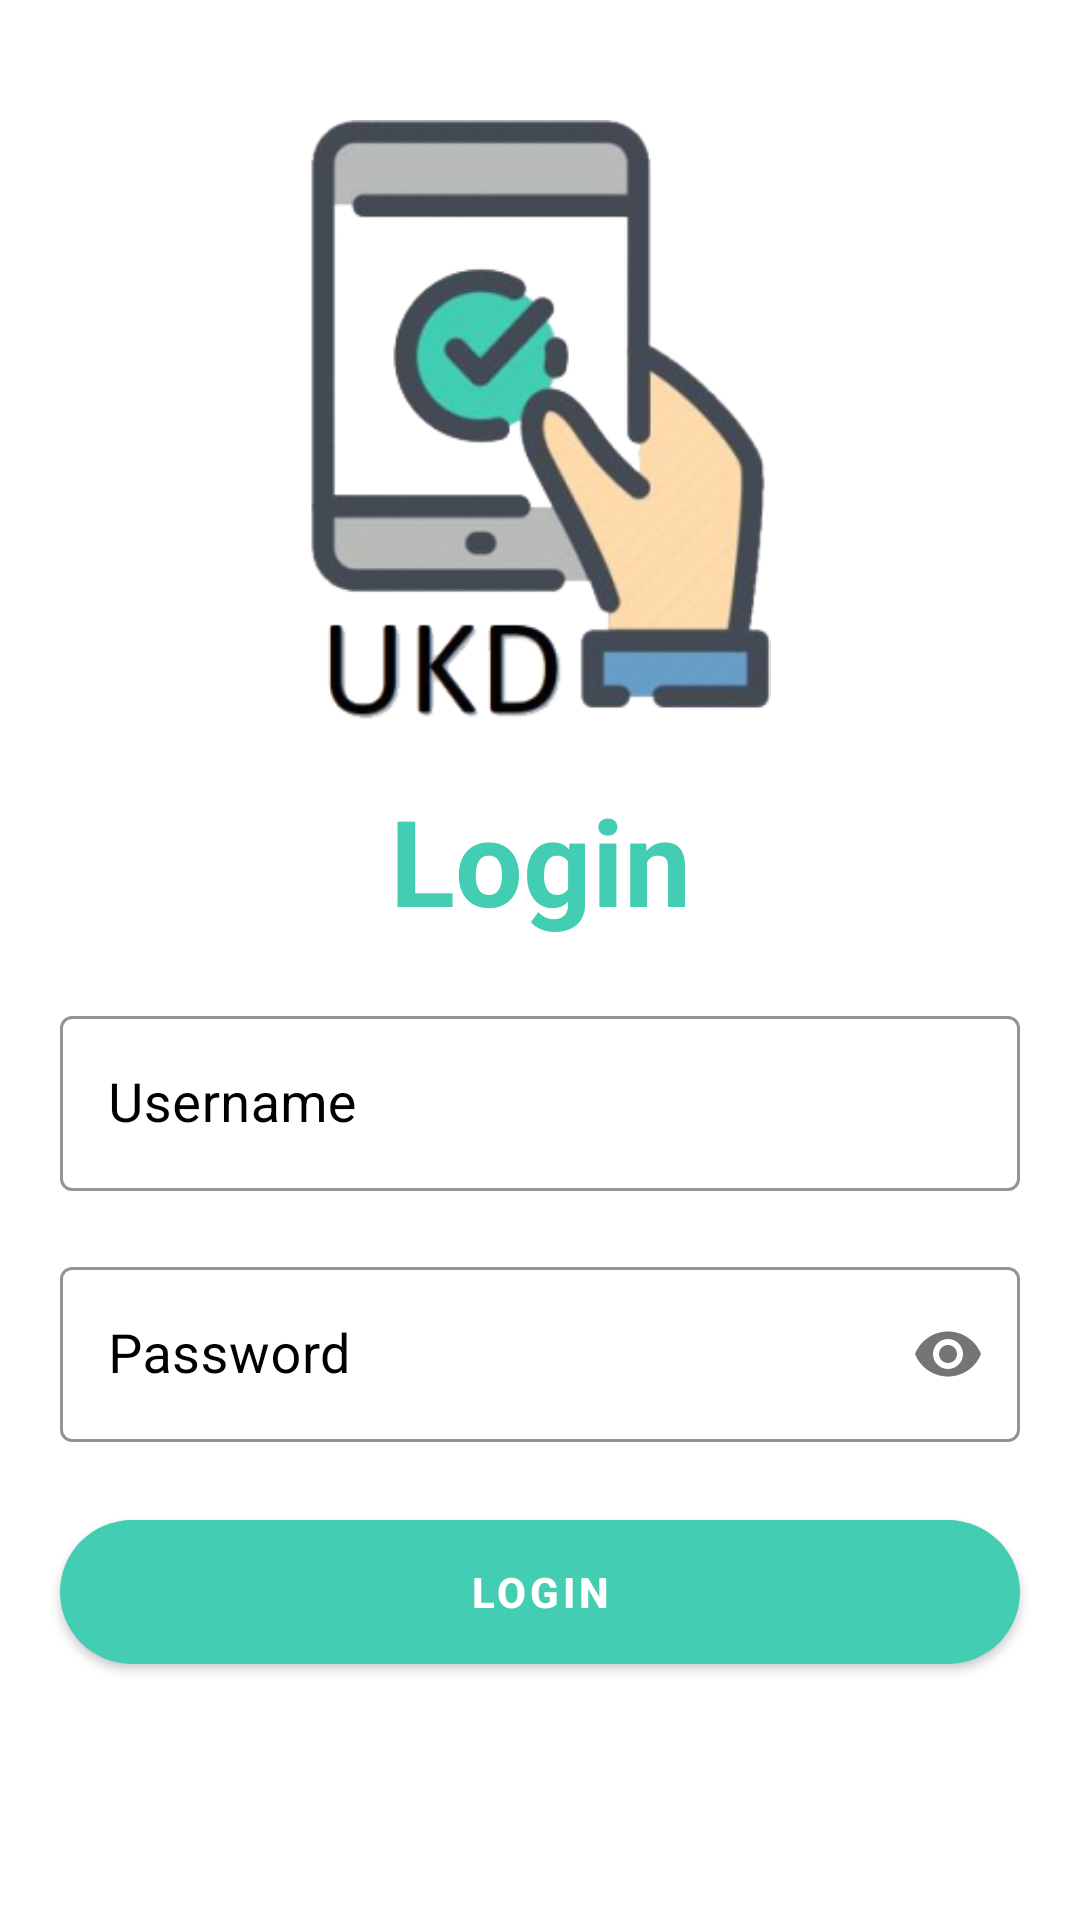

Write the Android layout XML for this screen, with the resource values it uses.
<!-- AndroidManifest.xml: application theme AppTheme -->
<!-- res/layout/activity_login.xml -->
<?xml version="1.0" encoding="utf-8"?>
<androidx.constraintlayout.widget.ConstraintLayout xmlns:android="http://schemas.android.com/apk/res/android"
    xmlns:app="http://schemas.android.com/apk/res-auto"
    xmlns:tools="http://schemas.android.com/tools"
    android:layout_width="match_parent"
    android:layout_height="match_parent"
    tools:context=".LoginActivity">

    <ImageView
        android:id="@+id/imageView2"
        android:layout_width="200dp"
        android:layout_height="200dp"
        android:layout_marginTop="40dp"
        android:src="@drawable/ukdicon"
        app:layout_constraintEnd_toEndOf="parent"
        app:layout_constraintStart_toStartOf="parent"
        app:layout_constraintTop_toTopOf="parent" />

    <TextView
        android:id="@+id/textView2"
        android:layout_width="wrap_content"
        android:layout_height="wrap_content"
        android:layout_marginTop="20dp"
        android:text="@string/login"
        android:textColor="@color/colorPrimary"
        android:textSize="40sp"
        android:textStyle="bold"
        app:layout_constraintEnd_toEndOf="parent"
        app:layout_constraintStart_toStartOf="parent"
        app:layout_constraintTop_toBottomOf="@+id/imageView2" />


    <com.google.android.material.textfield.TextInputLayout
        android:id="@+id/layout_username"
        style="@style/Widget.MaterialComponents.TextInputLayout.OutlinedBox"
        android:layout_width="match_parent"
        android:layout_margin="20dp"
        android:layout_height="wrap_content"
        android:layout_marginTop="40dp"
        android:hint="Username"
        android:textColorHint="@android:color/black"
        app:boxStrokeColor="@color/colorPrimary"
        app:hintAnimationEnabled="true"
        app:hintTextColor="@color/colorPrimary"
        app:layout_constraintEnd_toEndOf="parent"
        app:layout_constraintStart_toStartOf="parent"
        app:layout_constraintTop_toBottomOf="@+id/textView2">

        <EditText
            android:id="@+id/in_username"
            android:layout_width="match_parent"
            android:layout_height="match_parent"
            android:inputType="textPersonName"
            android:textColor="@android:color/black"
            android:textSize="18sp" />
    </com.google.android.material.textfield.TextInputLayout>

    <com.google.android.material.textfield.TextInputLayout
        android:id="@+id/layout_password"
        style="@style/Widget.MaterialComponents.TextInputLayout.OutlinedBox"
        android:layout_width="match_parent"
        android:layout_height="wrap_content"
        android:layout_margin="20dp"
        android:hint="Password"
        app:passwordToggleEnabled="true"
        android:textColorHint="@android:color/black"
        app:boxStrokeColor="@color/colorPrimary"
        app:hintAnimationEnabled="true"
        app:hintTextColor="@color/colorPrimary"
        app:layout_constraintEnd_toEndOf="parent"
        app:layout_constraintStart_toStartOf="parent"
        app:layout_constraintTop_toBottomOf="@+id/layout_username">

        <EditText
            android:id="@+id/in_password"
            android:layout_width="match_parent"
            android:layout_height="match_parent"
            android:inputType="textPassword"
            android:textColor="@android:color/black"
            android:textSize="18sp" />
    </com.google.android.material.textfield.TextInputLayout>

    <com.google.android.material.button.MaterialButton
        android:id="@+id/btnLogin"
        android:layout_width="match_parent"
        android:layout_height="60dp"
        app:layout_constraintEnd_toEndOf="parent"
        android:layout_margin="20dp"
        android:text="@string/login"
        android:textStyle="bold"
        app:cornerRadius="25dp"
        app:layout_constraintTop_toBottomOf="@+id/layout_password" />

</androidx.constraintlayout.widget.ConstraintLayout>
<!-- resources referenced by this layout -->
<resources>
  <color name="colorPrimary">#43cdb3</color>
  <!-- drawable ukdicon: png bitmap (drawable, 51920 bytes) -->
  <string name="login">Login</string>
  <style name="AppTheme" parent="Theme.MaterialComponents.DayNight.NoActionBar">
          
          <item name="colorPrimary">@color/colorPrimary</item>
          <item name="colorPrimaryDark">@color/colorPrimaryDark</item>
          <item name="colorAccent">@color/colorAccent</item>
      </style>
  <color name="colorPrimaryDark">#2D8877</color>
  <color name="colorAccent">#03DAC5</color>
</resources>
